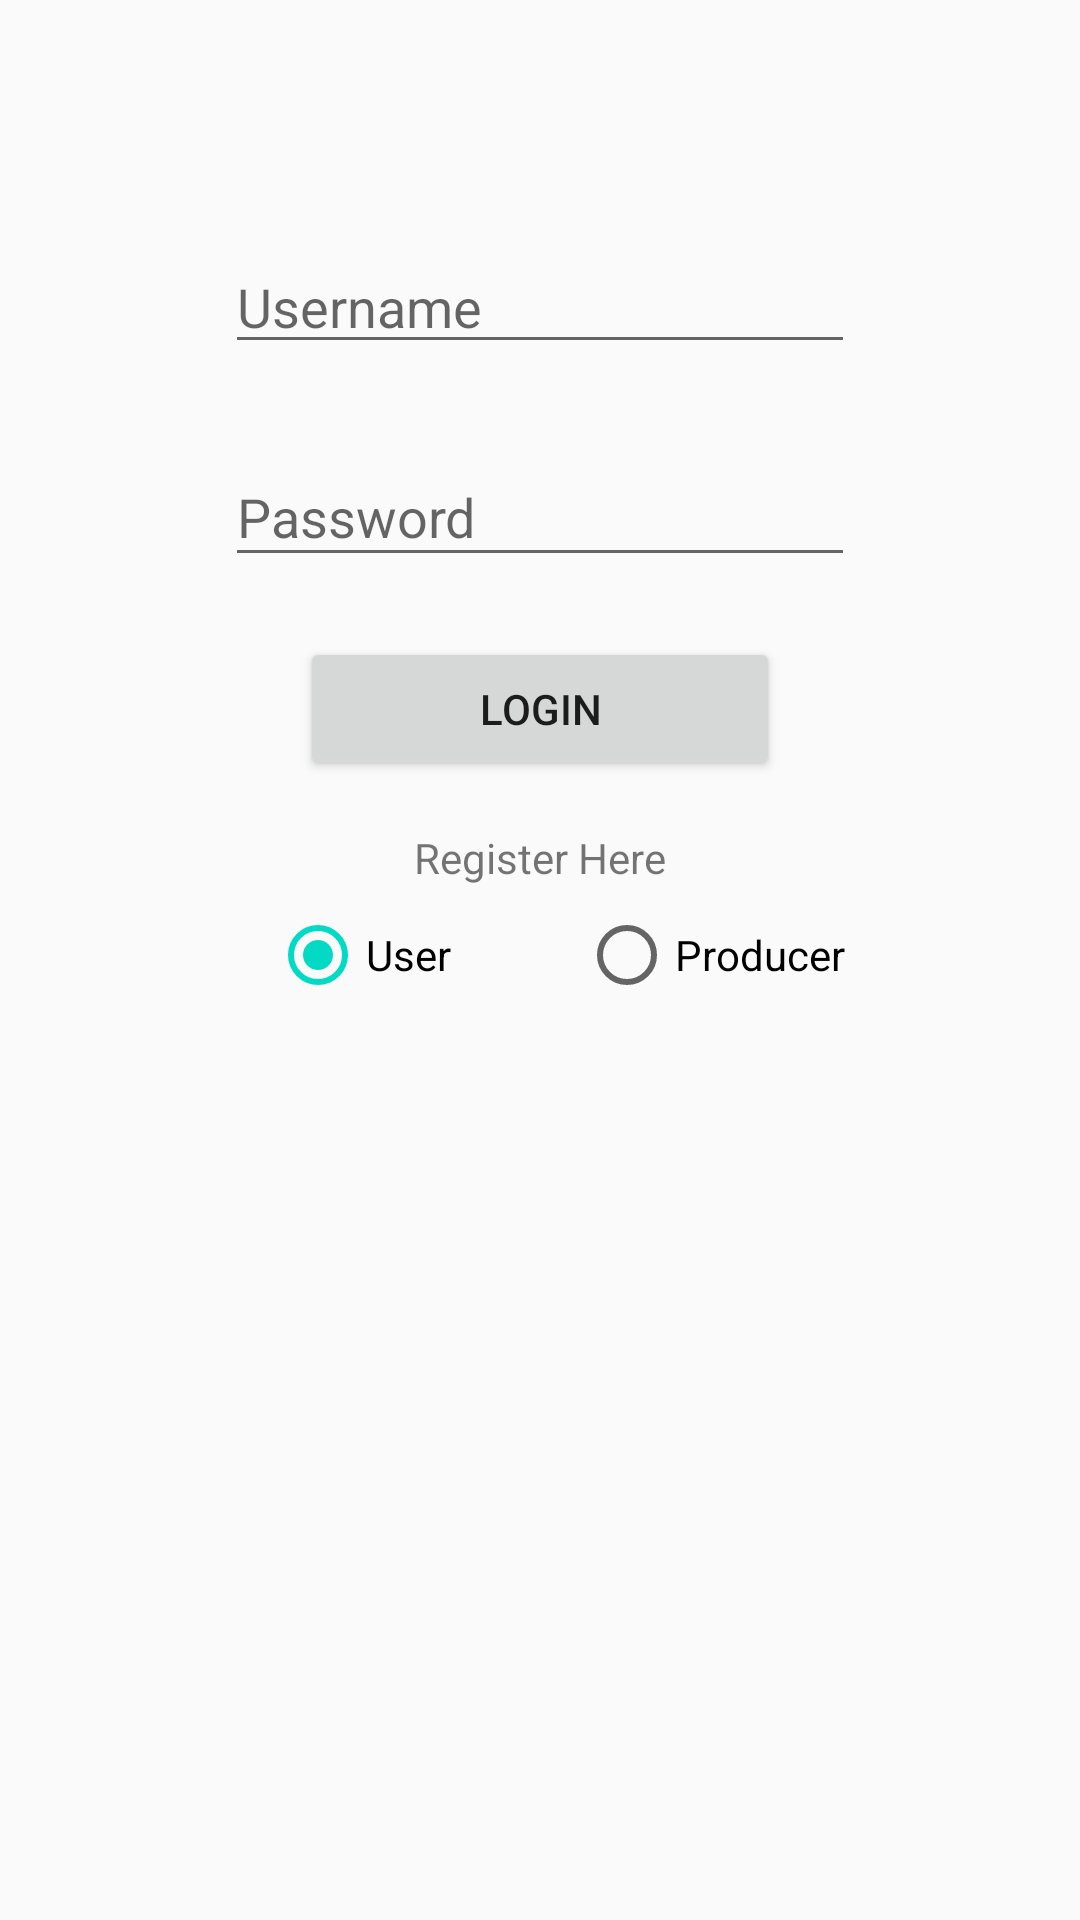

Layout XML and referenced resources for this Android screen:
<!-- AndroidManifest.xml: application theme AppTheme -->
<!-- res/layout/activity_login.xml -->
<?xml version="1.0" encoding="utf-8"?>
<RelativeLayout xmlns:android="http://schemas.android.com/apk/res/android"
    xmlns:app="http://schemas.android.com/apk/res-auto"
    xmlns:tools="http://schemas.android.com/tools"
    android:id="@+id/parent"
    android:layout_width="match_parent"
    android:layout_height="match_parent"
    tools:context="com.dmrg.isapp.LoginActivity">

    <EditText
        android:id="@+id/username_login"
        android:layout_width="wrap_content"
        android:layout_height="wrap_content"
        android:layout_centerHorizontal="true"
        android:layout_marginBottom="8dp"
        android:layout_marginLeft="8dp"
        android:layout_marginRight="8dp"
        android:layout_marginTop="80dp"
        android:ems="10"
        android:hint="Username"
        android:inputType="textPersonName" />

    <EditText
        android:id="@+id/password_login"
        android:layout_width="wrap_content"
        android:layout_height="43dp"
        android:layout_below="@+id/username_login"
        android:layout_centerHorizontal="true"
        android:layout_marginLeft="8dp"
        android:layout_marginRight="8dp"
        android:layout_marginTop="20dp"
        android:ems="10"
        android:hint="Password"
        android:inputType="textPassword" />

    <Button
        android:id="@+id/login_button"
        android:layout_width="160dp"
        android:layout_height="wrap_content"
        android:layout_below="@+id/password_login"
        android:layout_centerHorizontal="true"
        android:layout_marginBottom="16dp"
        android:layout_marginLeft="8dp"
        android:layout_marginRight="8dp"
        android:layout_marginTop="20dp"
        android:text="Login" />

    <TextView
        android:id="@+id/register_button_inLogin"
        android:layout_width="wrap_content"
        android:layout_height="wrap_content"
        android:layout_below="@id/login_button"
        android:layout_centerHorizontal="true"
        android:layout_marginBottom="8dp"
        android:layout_marginLeft="8dp"
        android:layout_marginRight="8dp"
        android:text="Register Here" />


    <RadioButton
        android:id="@+id/user_radioButton_login"
        android:layout_width="93dp"
        android:layout_height="30dp"
        android:layout_below="@+id/register_button_inLogin"
        android:layout_marginBottom="120dp"
        android:layout_marginStart="90dp"
        android:checked="true"
        android:text="User" />

    <RadioButton
        android:id="@+id/producer_radioButton_login"
        android:layout_width="93dp"
        android:layout_height="30dp"
        android:layout_below="@+id/register_button_inLogin"
        android:layout_marginBottom="120dp"
        android:layout_marginStart="10dp"
        android:layout_toEndOf="@+id/user_radioButton_login"
        android:checked="false"
        android:text="Producer" />


</RelativeLayout>
<!-- resources referenced by this layout -->
<resources>
  <style name="AppTheme" parent="Theme.AppCompat.Light.NoActionBar">
          
          <item name="colorPrimary">@color/colorPrimary</item>
          <item name="colorPrimaryDark">@color/colorPrimaryDark</item>
          <item name="colorAccent">@color/colorAccent</item>
      </style>
  <!-- not gathered from this repository: default colours our renderer supplied (Android Studio template values) -->
  <color name="colorPrimary">#FF6200EE</color>
  <color name="colorPrimaryDark">#FF3700B3</color>
  <color name="colorAccent">#FF03DAC5</color>
</resources>
